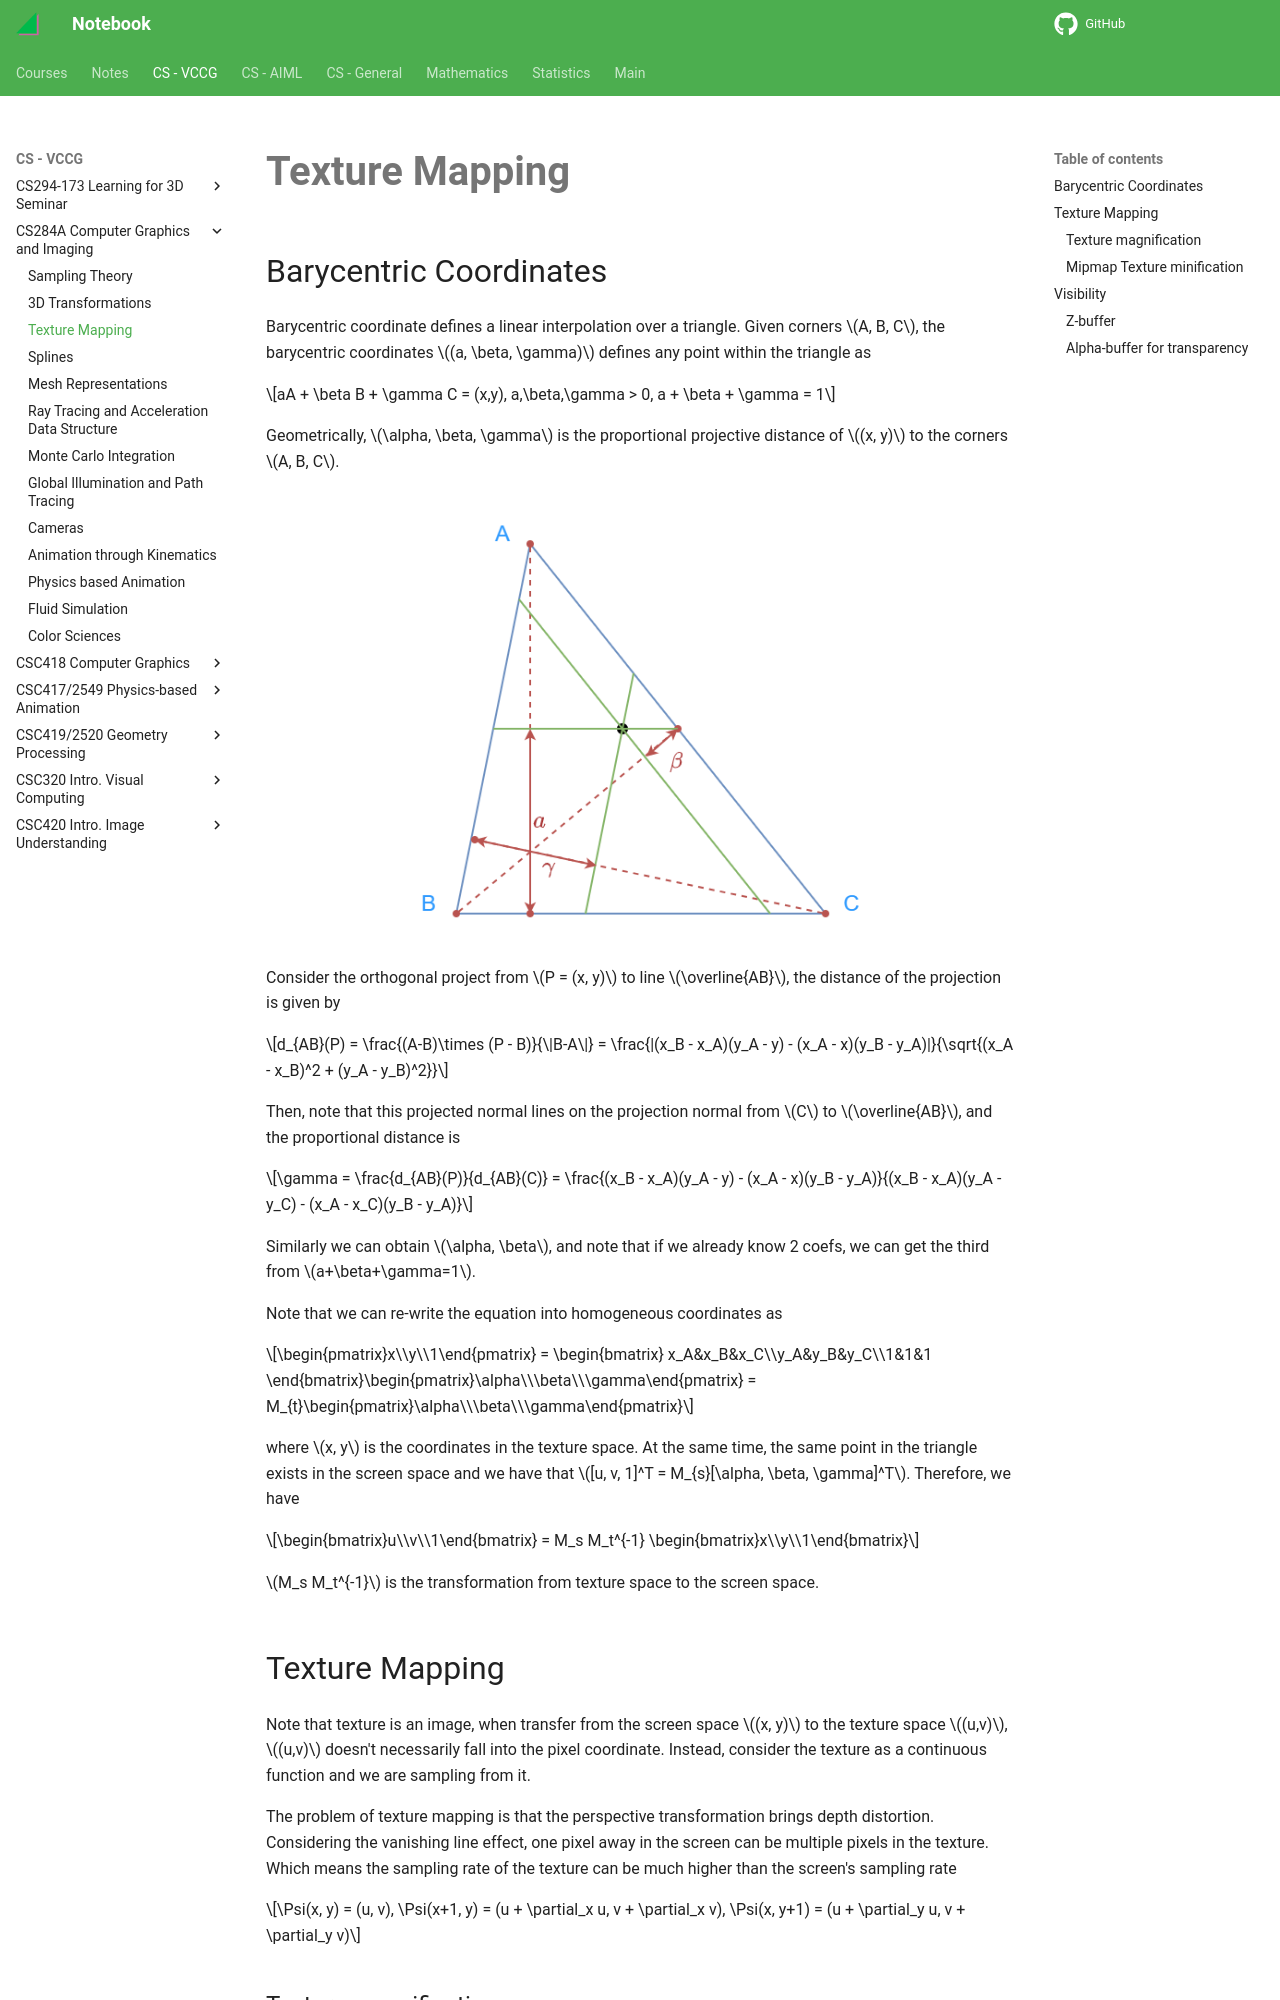

repository: haoda-li/notebook · page: vccg/cs284/texture.html · generator: mkdocs

# Texture Mapping

## Barycentric Coordinates

Barycentric coordinate defines a linear interpolation over a triangle. Given corners $A, B, C$, the barycentric coordinates $(a, \beta, \gamma)$ defines any point within the triangle as 

$$aA + \beta B + \gamma C = (x,y), a,\beta,\gamma > 0, a + \beta + \gamma = 1$$

Geometrically, $\alpha, \beta, \gamma$ is the proportional projective distance of $(x, y)$ to the corners $A, B, C$. 

<figure markdown>
  ![barycentric](assets/barycentric.drawio.png){width="480"}
</figure>



Consider the orthogonal project from $P = (x, y)$ to line $\overline{AB}$, the distance of the projection is given by 

$$d_{AB}(P) = \frac{(A-B)\times (P - B)}{\|B-A\|} = \frac{|(x_B - x_A)(y_A - y) - (x_A - x)(y_B - y_A)|}{\sqrt{(x_A - x_B)^2 + (y_A - y_B)^2}}$$

Then, note that this projected normal lines on the projection normal from $C$ to $\overline{AB}$, and the proportional distance is 

$$\gamma = \frac{d_{AB}(P)}{d_{AB}(C)} = \frac{(x_B - x_A)(y_A - y) - (x_A - x)(y_B - y_A)}{(x_B - x_A)(y_A - y_C) - (x_A - x_C)(y_B - y_A)}$$

Similarly we can obtain $\alpha, \beta$, and note that if we already know 2 coefs, we can get the third from $a+\beta+\gamma=1$. 

Note that we can re-write the equation into homogeneous coordinates as 

$$\begin{pmatrix}x\\y\\1\end{pmatrix} = \begin{bmatrix}
x_A&x_B&x_C\\y_A&y_B&y_C\\1&1&1
\end{bmatrix}\begin{pmatrix}\alpha\\\beta\\\gamma\end{pmatrix} = M_{t}\begin{pmatrix}\alpha\\\beta\\\gamma\end{pmatrix}$$

where $x, y$ is the coordinates in the texture space. At the same time, the same point in the triangle exists in the screen space and we have that $[u, v, 1]^T = M_{s}[\alpha, \beta, \gamma]^T$. Therefore, we have 

$$\begin{bmatrix}u\\v\\1\end{bmatrix} = M_s M_t^{-1} \begin{bmatrix}x\\y\\1\end{bmatrix}$$

$M_s M_t^{-1}$ is the transformation from texture space to the screen space. 


## Texture Mapping

Note that texture is an image, when transfer from the screen space $(x, y)$ to the texture space $(u,v)$, $(u,v)$ doesn't necessarily fall into the pixel coordinate. Instead, consider the texture as a continuous function and we are sampling from it. 

The problem of texture mapping is that the perspective transformation brings depth distortion. Considering the vanishing line effect, one pixel away in the screen can be multiple pixels in the texture. Which means the sampling rate of the texture can be much higher than the screen's sampling rate

$$\Psi(x, y) = (u, v), \Psi(x+1, y) = (u + \partial_x u, v + \partial_x v), \Psi(x, y+1) = (u + \partial_y u, v + \partial_y v)$$
